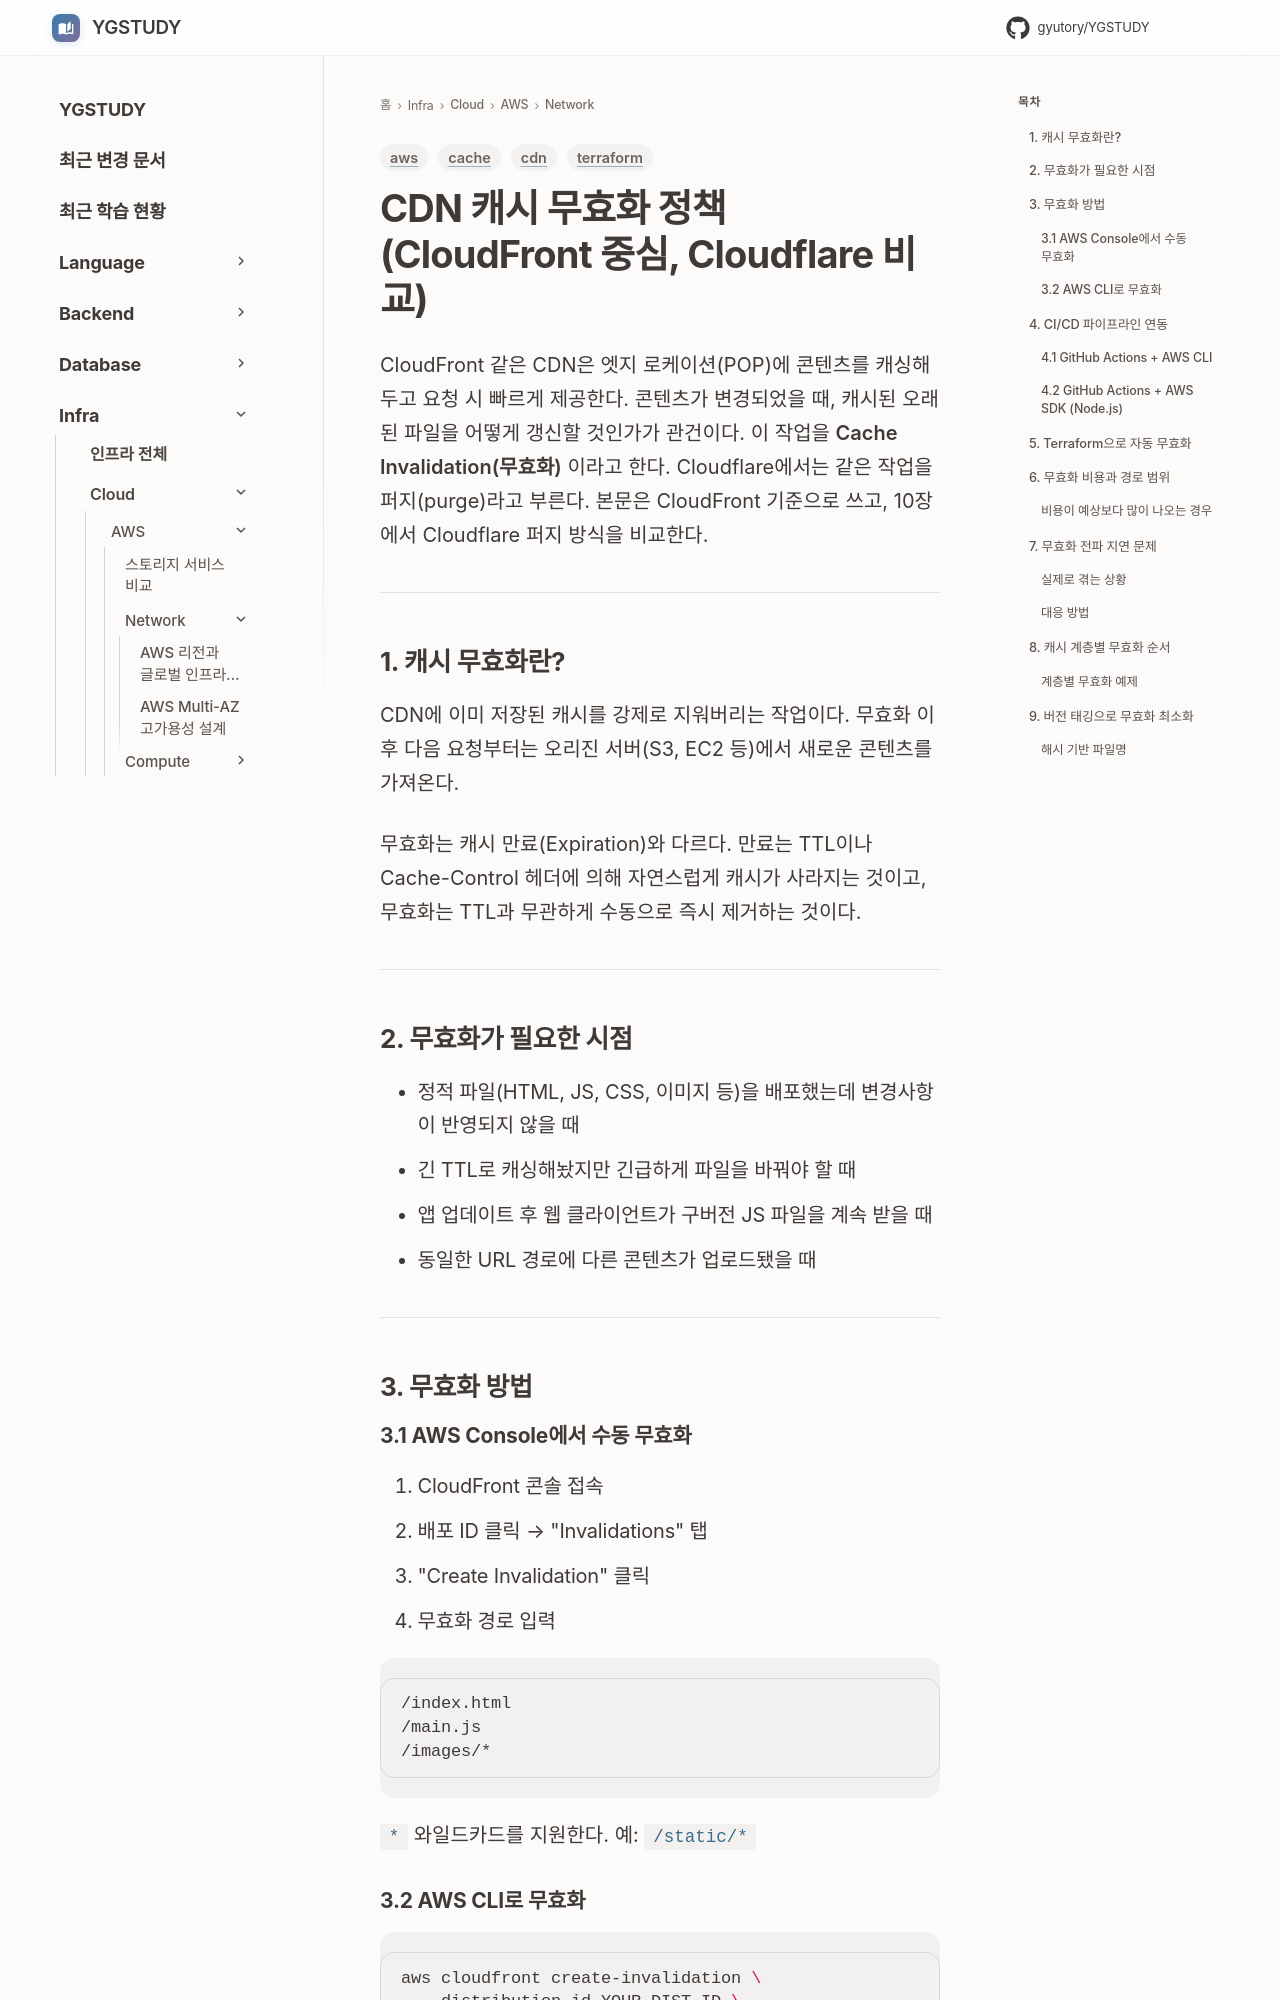

repository: GYUTORY/YGSTUDY · page: Cloud/AWS/Network/CDN 캐시 무효화 정책/index.html · generator: mkdocs

---
title: CDN 캐시 무효화 정책 (CloudFront·Cloudflare)
tags: [aws, cdn, cache, terraform]
updated: 2026-10-01
---

# CDN 캐시 무효화 정책 (CloudFront 중심, Cloudflare 비교)

CloudFront 같은 CDN은 엣지 로케이션(POP)에 콘텐츠를 캐싱해두고 요청 시 빠르게 제공한다.
콘텐츠가 변경되었을 때, 캐시된 오래된 파일을 어떻게 갱신할 것인가가 관건이다. 이 작업을 **Cache Invalidation(무효화)** 이라고 한다. Cloudflare에서는 같은 작업을 퍼지(purge)라고 부른다. 본문은 CloudFront 기준으로 쓰고, 10장에서 Cloudflare 퍼지 방식을 비교한다.

---

## 1. 캐시 무효화란?

CDN에 이미 저장된 캐시를 강제로 지워버리는 작업이다.
무효화 이후 다음 요청부터는 오리진 서버(S3, EC2 등)에서 새로운 콘텐츠를 가져온다.

무효화는 캐시 만료(Expiration)와 다르다. 만료는 TTL이나 Cache-Control 헤더에 의해 자연스럽게 캐시가 사라지는 것이고, 무효화는 TTL과 무관하게 수동으로 즉시 제거하는 것이다.

---

## 2. 무효화가 필요한 시점

- 정적 파일(HTML, JS, CSS, 이미지 등)을 배포했는데 변경사항이 반영되지 않을 때
- 긴 TTL로 캐싱해놨지만 긴급하게 파일을 바꿔야 할 때
- 앱 업데이트 후 웹 클라이언트가 구버전 JS 파일을 계속 받을 때
- 동일한 URL 경로에 다른 콘텐츠가 업로드됐을 때

---

## 3. 무효화 방법

### 3.1 AWS Console에서 수동 무효화

1. CloudFront 콘솔 접속
2. 배포 ID 클릭 → "Invalidations" 탭
3. "Create Invalidation" 클릭
4. 무효화 경로 입력

```
/index.html
/main.js
/images/*
```

`*` 와일드카드를 지원한다. 예: `/static/*`

### 3.2 AWS CLI로 무효화

```bash
aws cloudfront create-invalidation \
  --distribution-id YOUR_DIST_ID \
  --paths "/index.html" "/main.js"
```

여러 경로를 한 번에 지정할 수 있다. 동시에 진행 중일 수 있는 일반 경로는 3,000개, 와일드카드 경로는 15개가 기본 한도다([Invalidation 문서](https://docs.aws.amazon.com/AmazonCloudFront/latest/DeveloperGuide/Invalidation.html)). 한도에 걸리면 이전 무효화가 끝날 때까지 새 요청이 거절되므로 배포가 몰리는 시간대에는 요청을 합쳐서 보내야 한다. 와일드카드 하나는 경로 1개로 카운트된다.

쿼리스트링을 캐시 키에 넣은 배포라면 무효화 경로에도 쿼리스트링을 붙여야 한다. `/api/list`만 무효화하면 `/api/list?page=1` 사본은 남는다. 이 경우 `/api/list*`로 묶는 편이 낫다.

---
